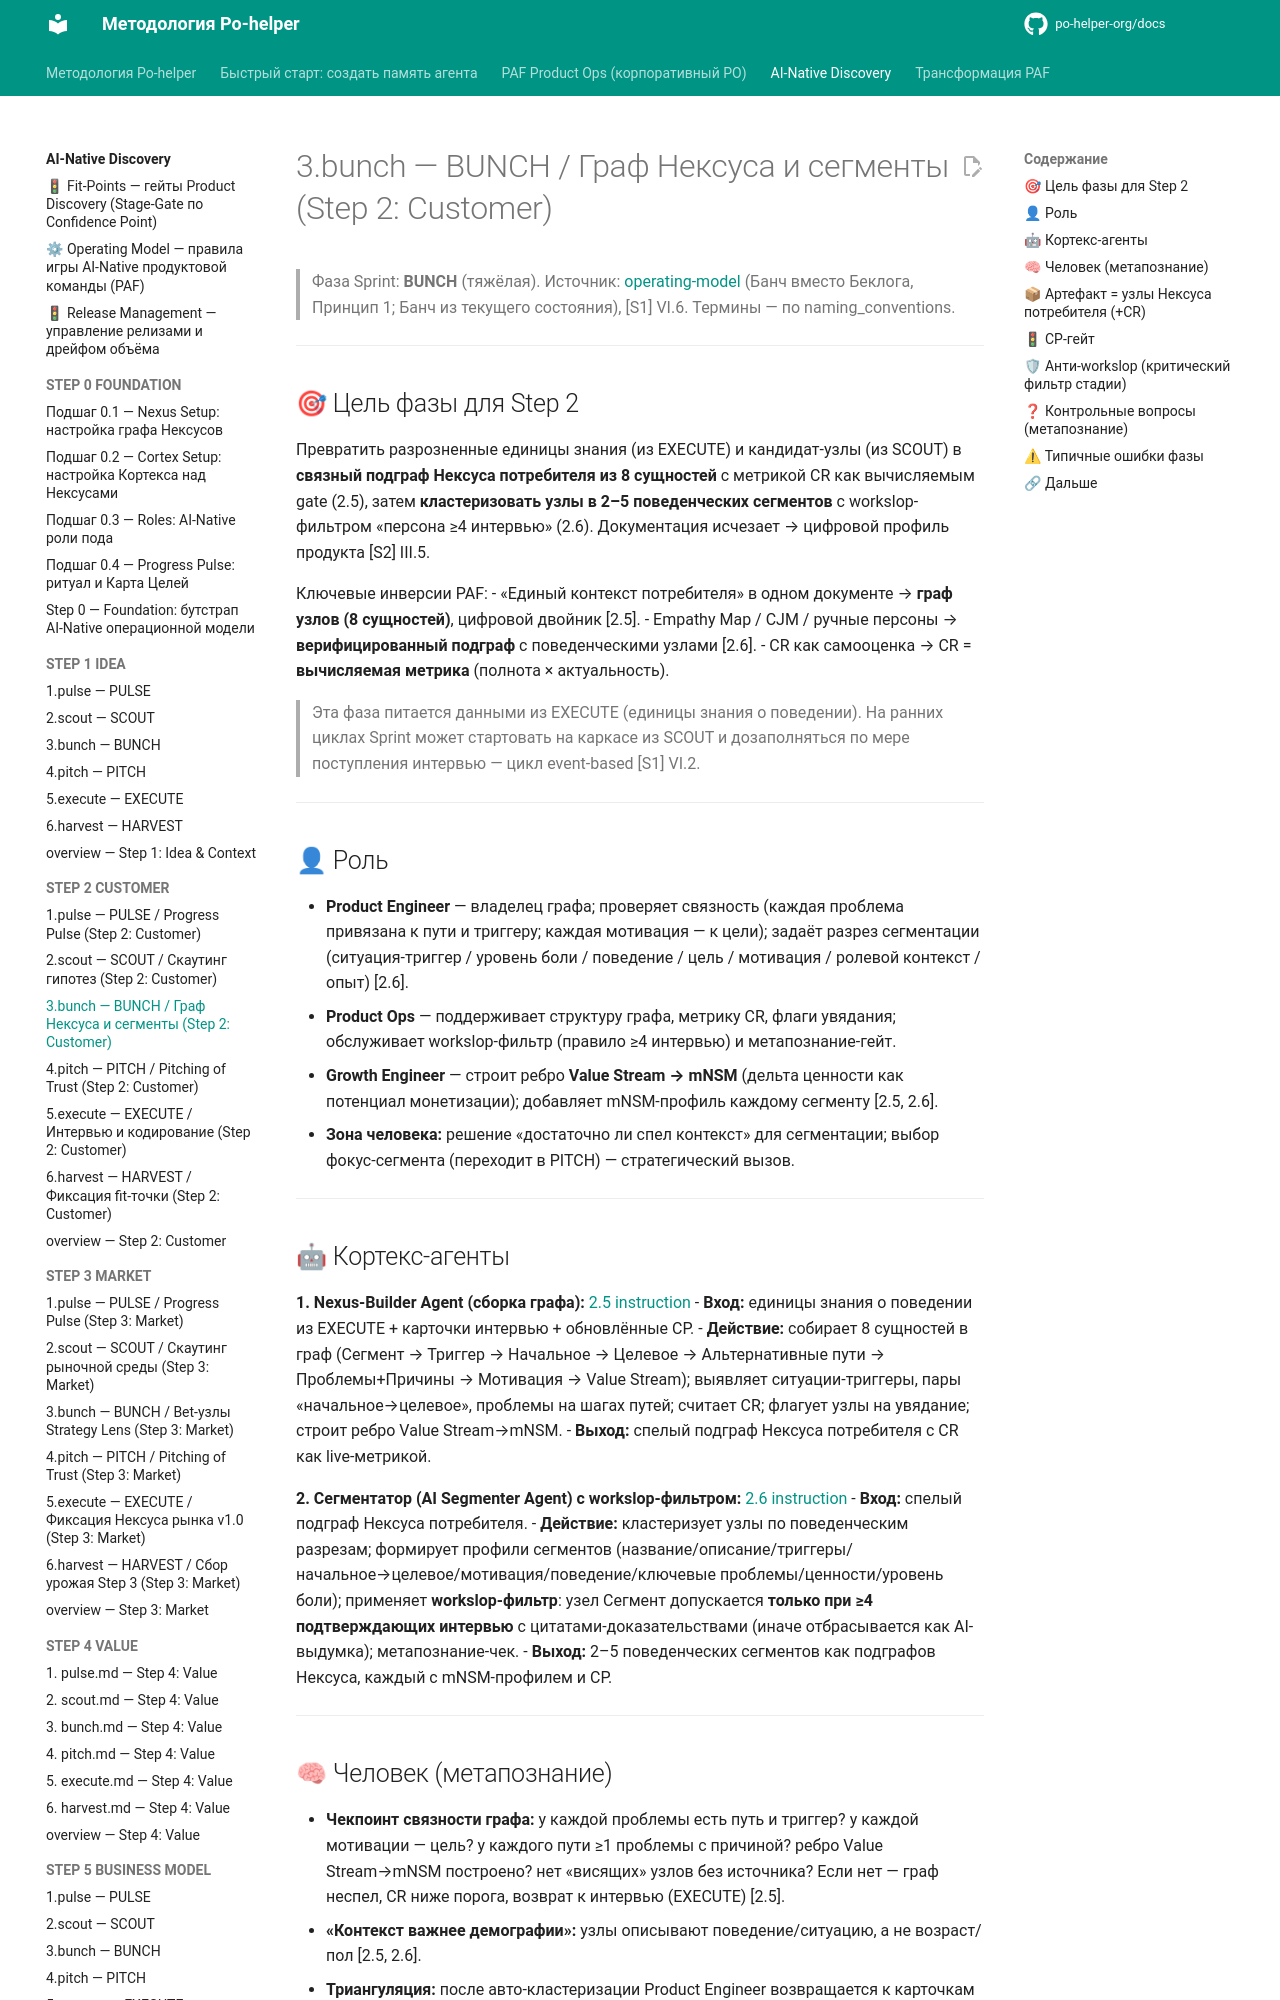

repository: po-helper-org/docs · page: ai-processes/STEP-2-CUSTOMER/3.bunch/index.html · generator: mkdocs

---
nexus: customer
node_id: aip-2-bunch
node_type: sprint-phase
paf_step: 2
sprint_phase: bunch
kind: normative
owner: Product Engineer
confidence: 1.0
sources: ["[S1]", "[S2]", "[S3]", "[S4]", "RB-STEP-2"]
updated: 2026-06-20
ttl_days: 365
ripeness: fresh
tags: []
---

# 3.bunch — BUNCH / Граф Нексуса и сегменты (Step 2: Customer)

> Фаза Sprint: **BUNCH** (тяжёлая). Источник: [operating-model](../operating-model.md) (Банч вместо Беклога, Принцип 1; Банч из текущего состояния), [S1] VI.6. Термины — по naming_conventions.

---

## 🎯 Цель фазы для Step 2

Превратить разрозненные единицы знания (из EXECUTE) и кандидат-узлы (из SCOUT) в **связный подграф Нексуса потребителя из 8 сущностей** с метрикой CR как вычисляемым gate (2.5), затем **кластеризовать узлы в 2–5 поведенческих сегментов** с workslop-фильтром «персона ≥4 интервью» (2.6). Документация исчезает → цифровой профиль продукта [S2] III.5.

Ключевые инверсии PAF:
- «Единый контекст потребителя» в одном документе → **граф узлов (8 сущностей)**, цифровой двойник [2.5].
- Empathy Map / CJM / ручные персоны → **верифицированный подграф** с поведенческими узлами [2.6].
- CR как самооценка → CR = **вычисляемая метрика** (полнота × актуальность).

> Эта фаза питается данными из EXECUTE (единицы знания о поведении). На ранних циклах Sprint может стартовать на каркасе из SCOUT и дозаполняться по мере поступления интервью — цикл event-based [S1] VI.2.

---

## 👤 Роль

- **Product Engineer** — владелец графа; проверяет связность (каждая проблема привязана к пути и триггеру; каждая мотивация — к цели); задаёт разрез сегментации (ситуация-триггер / уровень боли / поведение / цель / мотивация / ролевой контекст / опыт) [2.6].
- **Product Ops** — поддерживает структуру графа, метрику CR, флаги увядания; обслуживает workslop-фильтр (правило ≥4 интервью) и метапознание-гейт.
- **Growth Engineer** — строит ребро **Value Stream → mNSM** (дельта ценности как потенциал монетизации); добавляет mNSM-профиль каждому сегменту [2.5, 2.6].
- **Зона человека:** решение «достаточно ли спел контекст» для сегментации; выбор фокус-сегмента (переходит в PITCH) — стратегический вызов.

---

## 🤖 Кортекс-агенты

**1. Nexus-Builder Agent (сборка графа):** [2.5 instruction](../../ai-transformation/RB-STEP-2-CUSTOMER-VALIDATION/2.5-instruction.md)
- **Вход:** единицы знания о поведении из EXECUTE + карточки интервью + обновлённые CP.
- **Действие:** собирает 8 сущностей в граф (Сегмент → Триггер → Начальное → Целевое → Альтернативные пути → Проблемы+Причины → Мотивация → Value Stream); выявляет ситуации-триггеры, пары «начальное→целевое», проблемы на шагах путей; считает CR; флагует узлы на увядание; строит ребро Value Stream→mNSM.
- **Выход:** спелый подграф Нексуса потребителя с CR как live-метрикой.

**2. Сегментатор (AI Segmenter Agent) с workslop-фильтром:** [2.6 instruction](../../ai-transformation/RB-STEP-2-CUSTOMER-VALIDATION/2.6-instruction.md)
- **Вход:** спелый подграф Нексуса потребителя.
- **Действие:** кластеризует узлы по поведенческим разрезам; формирует профили сегментов (название/описание/триггеры/начальное→целевое/мотивация/поведение/ключевые проблемы/ценности/уровень боли); применяет **workslop-фильтр**: узел Сегмент допускается **только при ≥4 подтверждающих интервью** с цитатами-доказательствами (иначе отбрасывается как AI-выдумка); метапознание-чек.
- **Выход:** 2–5 поведенческих сегментов как подграфов Нексуса, каждый с mNSM-профилем и CP.

---
